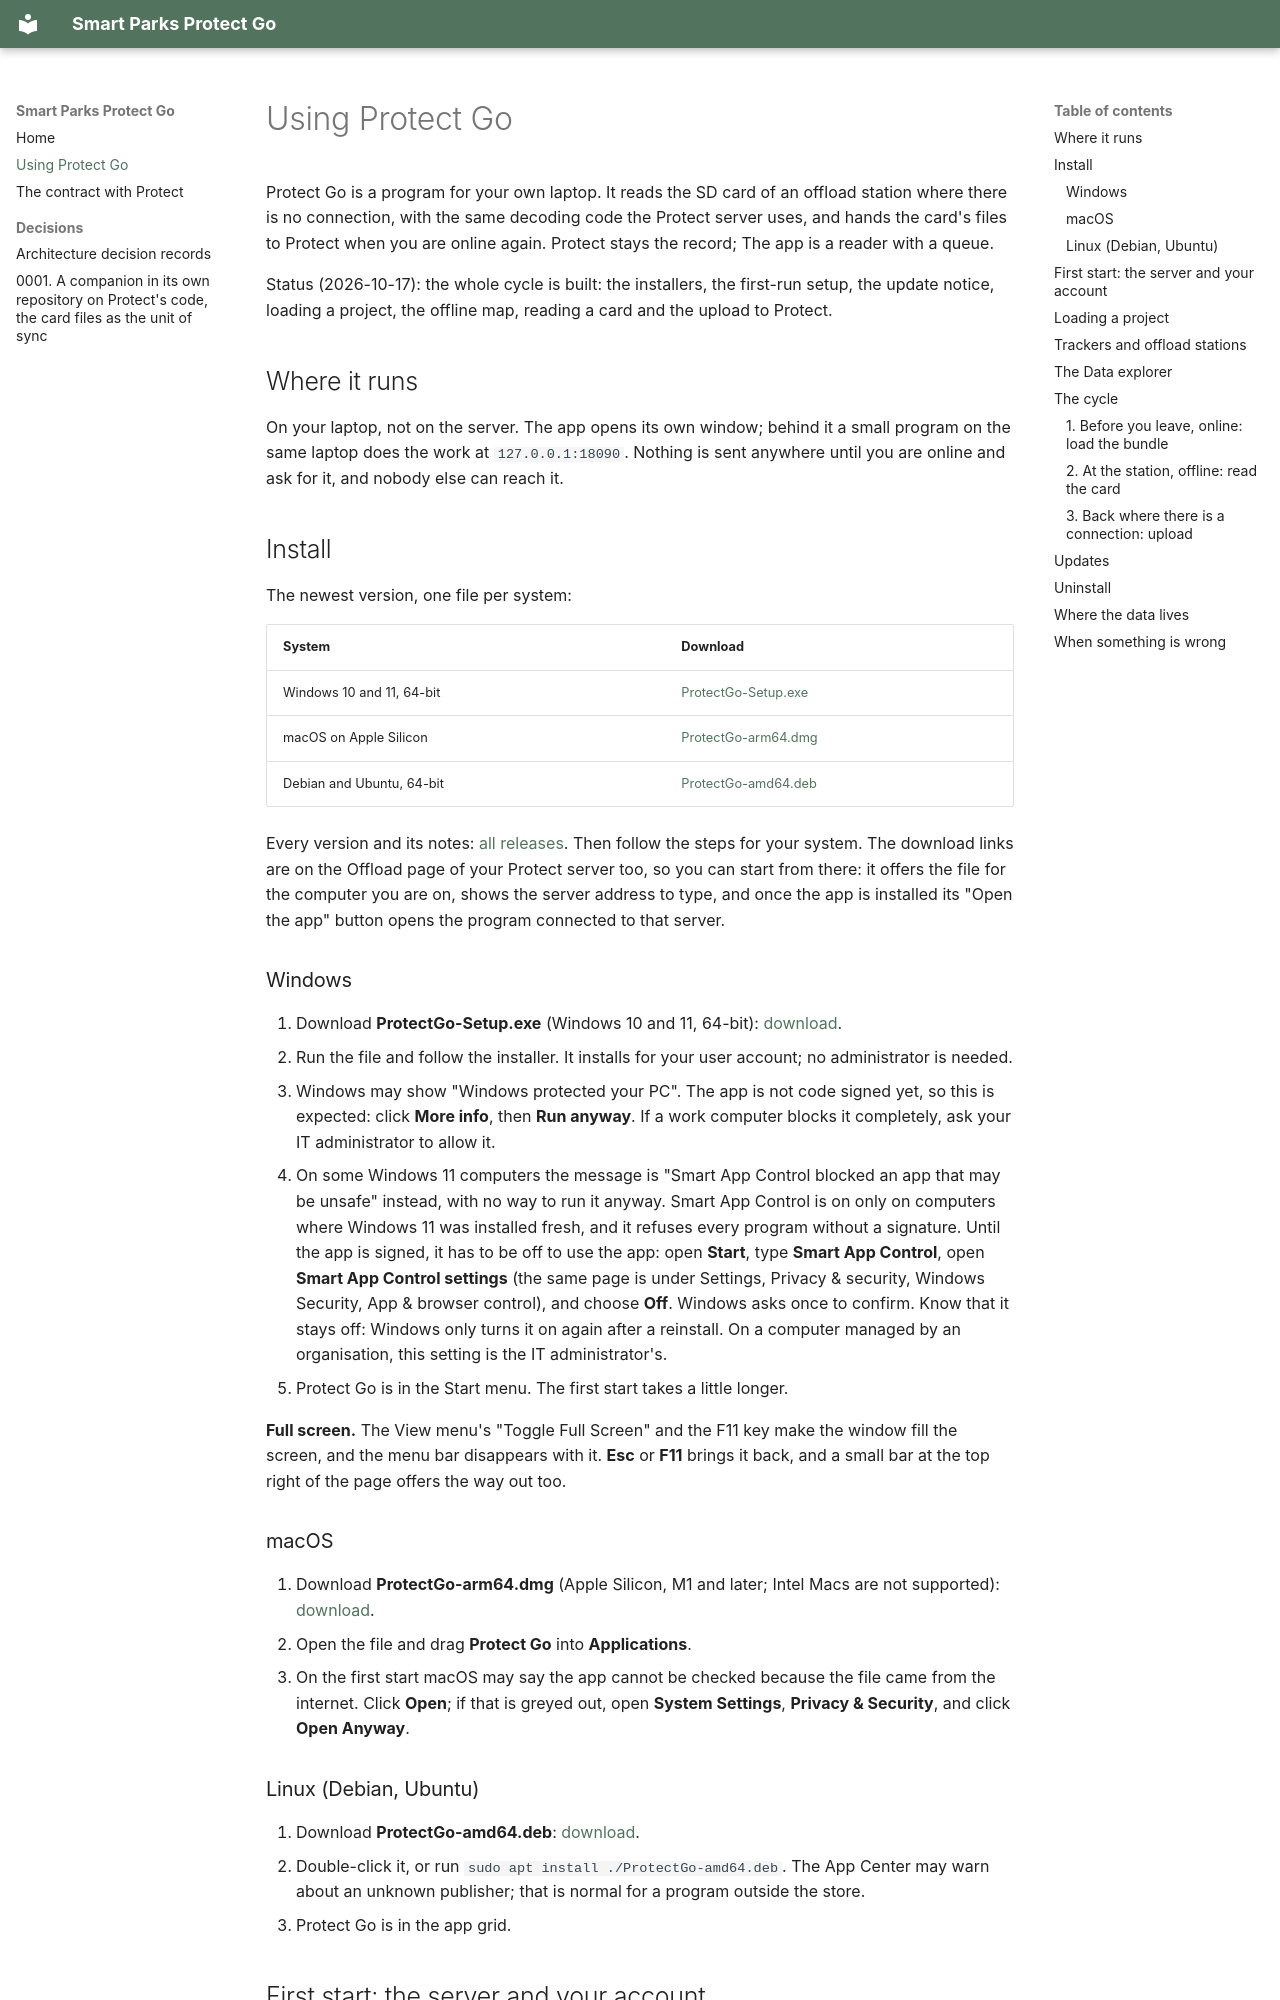

repository: SmartParksOrg/smartparks-protect-field · page: using-protect-go/index.html · generator: mkdocs

# Using Protect Go

Protect Go is a program for your own laptop. It reads the SD card of an offload station where there is no connection, with the same decoding code the Protect server uses, and hands the card's files to Protect when you are online again. Protect stays the record; The app is a reader with a queue.

Status (2026-10-17): the whole cycle is built: the installers, the first-run setup, the update notice, loading a project, the offline map, reading a card and the upload to Protect.

## Where it runs

On your laptop, not on the server. The app opens its own window; behind it a small program on the same laptop does the work at `127.0.0.1:18090`. Nothing is sent anywhere until you are online and ask for it, and nobody else can reach it.

## Install

The newest version, one file per system:

| System | Download |
| --- | --- |
| Windows 10 and 11, 64-bit | [ProtectGo-Setup.exe](https://github.com/SmartParksOrg/smartparks-protect-go/releases/latest/download/ProtectGo-Setup.exe) |
| macOS on Apple Silicon | [ProtectGo-arm64.dmg](https://github.com/SmartParksOrg/smartparks-protect-go/releases/latest/download/ProtectGo-arm64.dmg) |
| Debian and Ubuntu, 64-bit | [ProtectGo-amd64.deb](https://github.com/SmartParksOrg/smartparks-protect-go/releases/latest/download/ProtectGo-amd64.deb) |

Every version and its notes: [all releases](https://github.com/SmartParksOrg/smartparks-protect-go/releases). Then follow the steps for your system. The download links are on the Offload page of your Protect server too, so you can start from there: it offers the file for the computer you are on, shows the server address to type, and once the app is installed its "Open the app" button opens the program connected to that server.

### Windows

1. Download **ProtectGo-Setup.exe** (Windows 10 and 11, 64-bit): [download](https://github.com/SmartParksOrg/smartparks-protect-go/releases/latest/download/ProtectGo-Setup.exe).
2. Run the file and follow the installer. It installs for your user account; no administrator is needed.
3. Windows may show "Windows protected your PC". The app is not code signed yet, so this is expected: click **More info**, then **Run anyway**. If a work computer blocks it completely, ask your IT administrator to allow it.
4. On some Windows 11 computers the message is "Smart App Control blocked an app that may be unsafe" instead, with no way to run it anyway. Smart App Control is on only on computers where Windows 11 was installed fresh, and it refuses every program without a signature. Until the app is signed, it has to be off to use the app: open **Start**, type **Smart App Control**, open **Smart App Control settings** (the same page is under Settings, Privacy & security, Windows Security, App & browser control), and choose **Off**. Windows asks once to confirm. Know that it stays off: Windows only turns it on again after a reinstall. On a computer managed by an organisation, this setting is the IT administrator's.
5. Protect Go is in the Start menu. The first start takes a little longer.

**Full screen.** The View menu's "Toggle Full Screen" and the F11 key make the window fill the screen, and the menu bar disappears with it. **Esc** or **F11** brings it back, and a small bar at the top right of the page offers the way out too.

### macOS

1. Download **ProtectGo-arm64.dmg** (Apple Silicon, M1 and later; Intel Macs are not supported): [download](https://github.com/SmartParksOrg/smartparks-protect-go/releases/latest/download/ProtectGo-arm64.dmg).
2. Open the file and drag **Protect Go** into **Applications**.
3. On the first start macOS may say the app cannot be checked because the file came from the internet. Click **Open**; if that is greyed out, open **System Settings**, **Privacy & Security**, and click **Open Anyway**.

### Linux (Debian, Ubuntu)

1. Download **ProtectGo-amd64.deb**: [download](https://github.com/SmartParksOrg/smartparks-protect-go/releases/latest/download/ProtectGo-amd64.deb).
2. Double-click it, or run `sudo apt install ./ProtectGo-amd64.deb`. The App Center may warn about an unknown publisher; that is normal for a program outside the store.
3. Protect Go is in the app grid.
